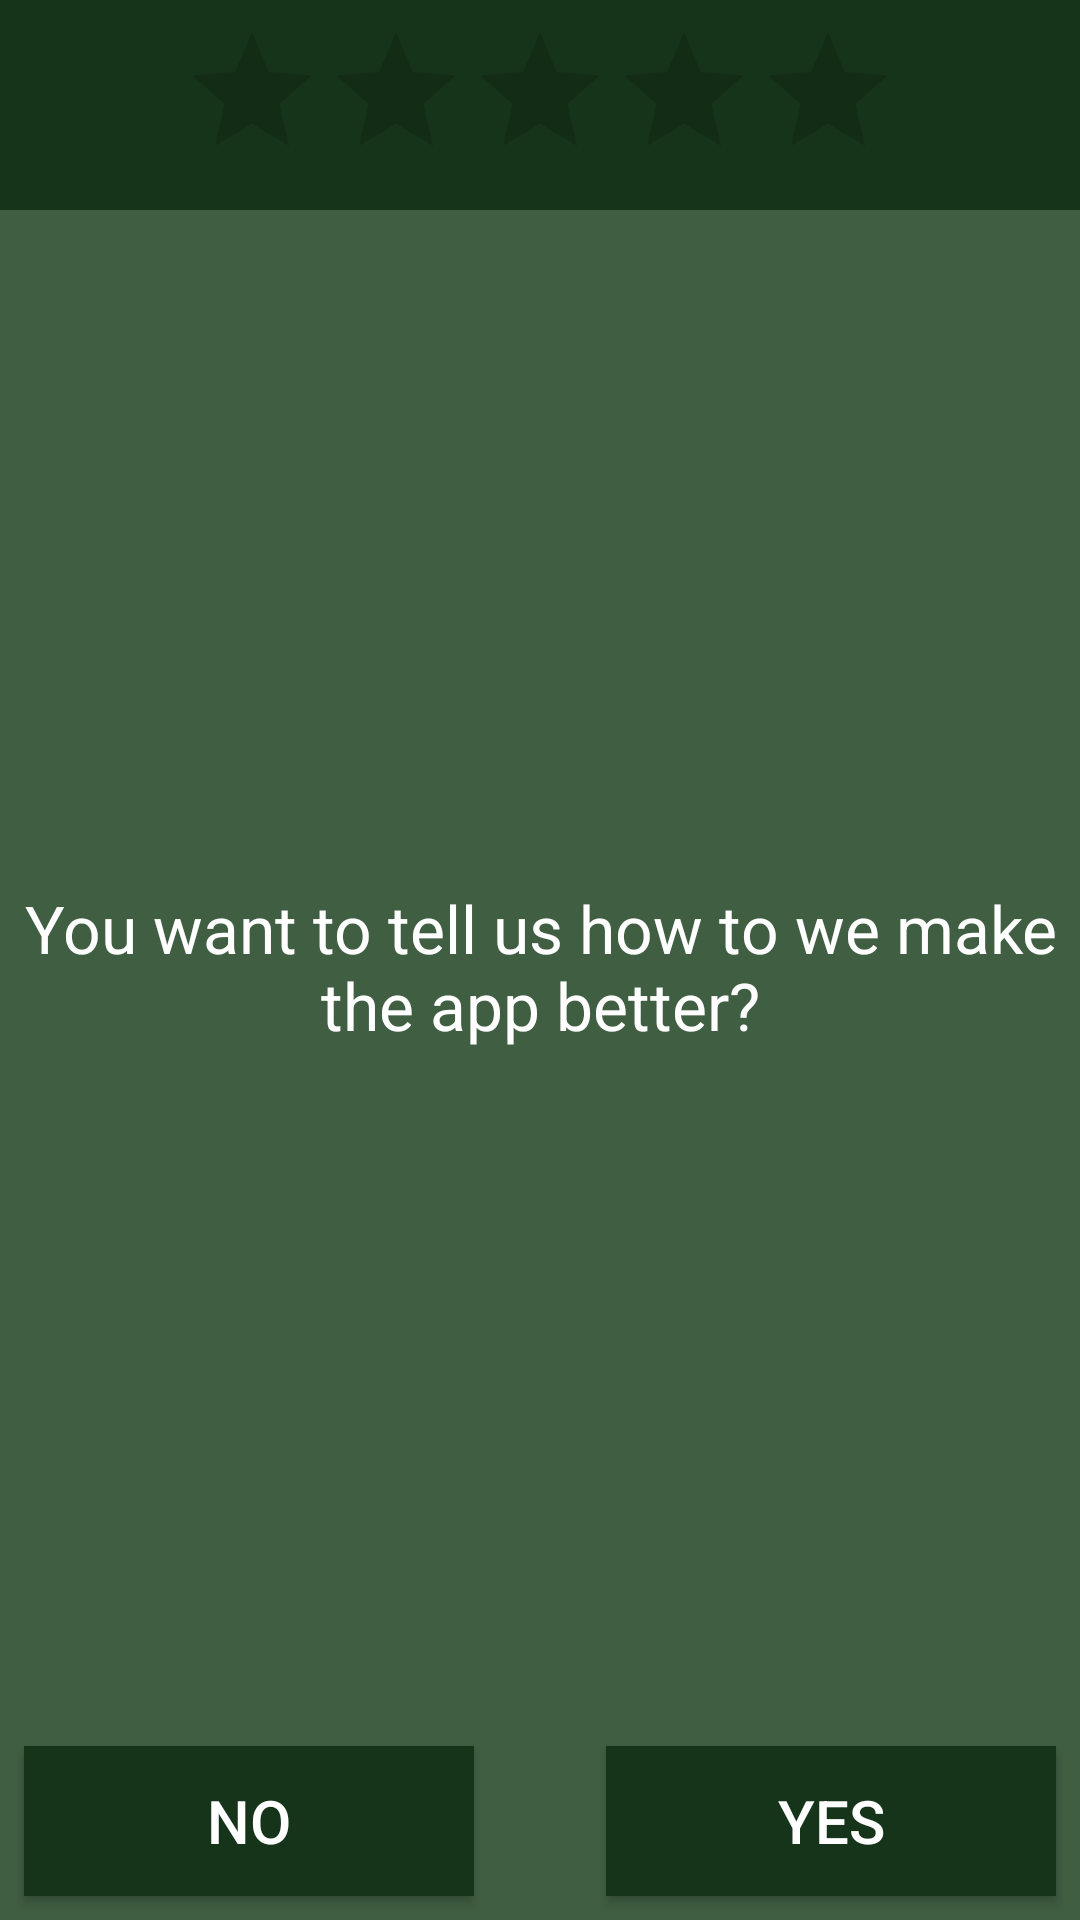

Reconstruct the res/layout file that produces this screen, plus the resources it refers to.
<!-- AndroidManifest.xml: fallback theme Theme.MaterialComponents.DayNight.NoActionBar -->
<!-- res/layout/fragment_hate_dialog.xml -->
<?xml version="1.0" encoding="utf-8"?>
<androidx.constraintlayout.widget.ConstraintLayout xmlns:android="http://schemas.android.com/apk/res/android"
    xmlns:app="http://schemas.android.com/apk/res-auto"
    xmlns:tools="http://schemas.android.com/tools"
    android:id="@+id/consHateBg"
    android:layout_width="match_parent"
    android:layout_height="200dp"
    android:background="@color/dialogBgColor"
    tools:context=".HateDialog">

    <TextView
        android:id="@+id/tvStarTitle"
        android:layout_width="0dp"
        android:layout_height="wrap_content"
        android:layout_marginBottom="8dp"
        android:gravity="center_horizontal"
        android:paddingLeft="4dp"
        android:paddingRight="4dp"
        android:text="@string/hate_dialog_title"
        android:textColor="@color/textColor"
        android:textSize="22sp"
        app:layout_constraintBottom_toTopOf="@+id/btnYesPlay"
        app:layout_constraintEnd_toEndOf="parent"
        app:layout_constraintHorizontal_bias="1.0"
        app:layout_constraintStart_toStartOf="parent"
        app:layout_constraintTop_toBottomOf="@+id/consBar" />

    <Button
        android:id="@+id/btnNohate"
        android:layout_width="150dp"
        android:layout_height="50dp"
        android:layout_marginStart="8dp"
        android:layout_marginLeft="8dp"
        android:background="@color/dialogButtonColor"
        android:text="@string/no_button"
        android:textColor="@color/textColor"
        android:textSize="20sp"
        app:layout_constraintBottom_toBottomOf="@+id/btnYesPlay"
        app:layout_constraintStart_toStartOf="parent"
        app:layout_constraintTop_toTopOf="@+id/btnYesPlay" />

    <Button
        android:id="@+id/btnYesPlay"
        android:layout_width="150dp"
        android:layout_height="50dp"
        android:layout_marginStart="8dp"
        android:layout_marginLeft="8dp"
        android:layout_marginEnd="8dp"
        android:layout_marginRight="8dp"
        android:layout_marginBottom="8dp"
        android:background="@color/dialogButtonColor"
        android:text="@string/yes_button"
        android:textColor="@color/textColor"
        android:textSize="20sp"
        app:layout_constraintBottom_toBottomOf="parent"
        app:layout_constraintEnd_toEndOf="parent"
        app:layout_constraintHorizontal_bias="1.0"
        app:layout_constraintStart_toEndOf="@+id/btnNohate" />

    <androidx.constraintlayout.widget.ConstraintLayout
        android:id="@+id/consBar"
        android:layout_width="0dp"
        android:layout_height="70dp"
        android:background="@color/dialogBgColorDark"
        app:layout_constraintEnd_toEndOf="parent"
        app:layout_constraintHorizontal_bias="1.0"
        app:layout_constraintStart_toStartOf="parent"
        app:layout_constraintTop_toTopOf="parent">

        <RatingBar
            android:id="@+id/ratingBar"
            android:layout_width="wrap_content"
            android:layout_height="wrap_content"
            android:layout_marginStart="8dp"
            android:layout_marginLeft="8dp"
            android:layout_marginTop="8dp"
            android:layout_marginEnd="8dp"
            android:layout_marginRight="8dp"
            android:layout_marginBottom="8dp"
            android:outlineAmbientShadowColor="@color/textColor"
            android:outlineSpotShadowColor="@color/textColor"
            app:layout_constraintBottom_toBottomOf="parent"
            app:layout_constraintEnd_toEndOf="parent"
            app:layout_constraintStart_toStartOf="parent"
            app:layout_constraintTop_toTopOf="parent" />
    </androidx.constraintlayout.widget.ConstraintLayout>

</androidx.constraintlayout.widget.ConstraintLayout>
<!-- resources referenced by this layout -->
<resources>
  <color name="dialogBgColor">#405e42</color>
  <color name="dialogBgColorDark">#16341a</color>
  <color name="dialogButtonColor">#16341a</color>
  <color name="textColor">#FFFFFF</color>
  <string name="hate_dialog_title">    You want to tell  us how to we make the app better?</string>
  <string name="no_button">No</string>
  <string name="yes_button">Yes</string>
</resources>
